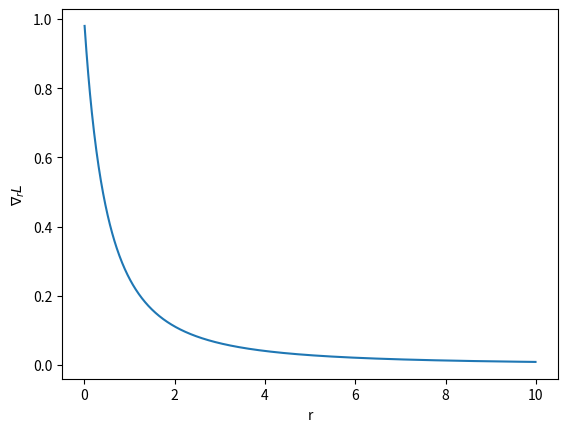

The script that saved this image:
import matplotlib.pyplot as plt
import numpy as np

r = np.arange(0,10,0.01)

def sigmoid(x):
    return 1/(1+np.exp(-x))

y = sigmoid(np.log(r))*(1-sigmoid(np.log(r)))*1/r



plt.plot(r,y)
plt.xlabel('r')
plt.ylabel(r'$\nabla_r L$')
plt.show()